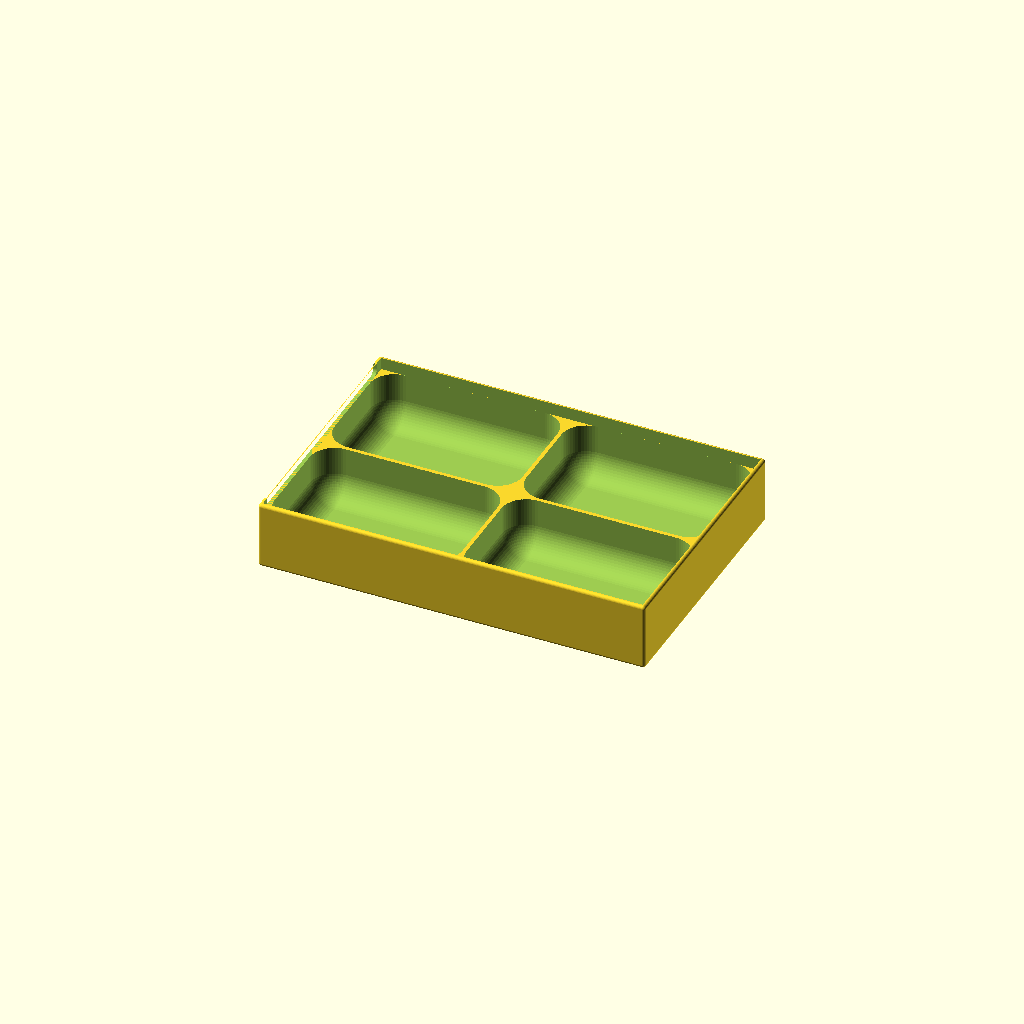
Cell 1: rendered with the file's own defaults.
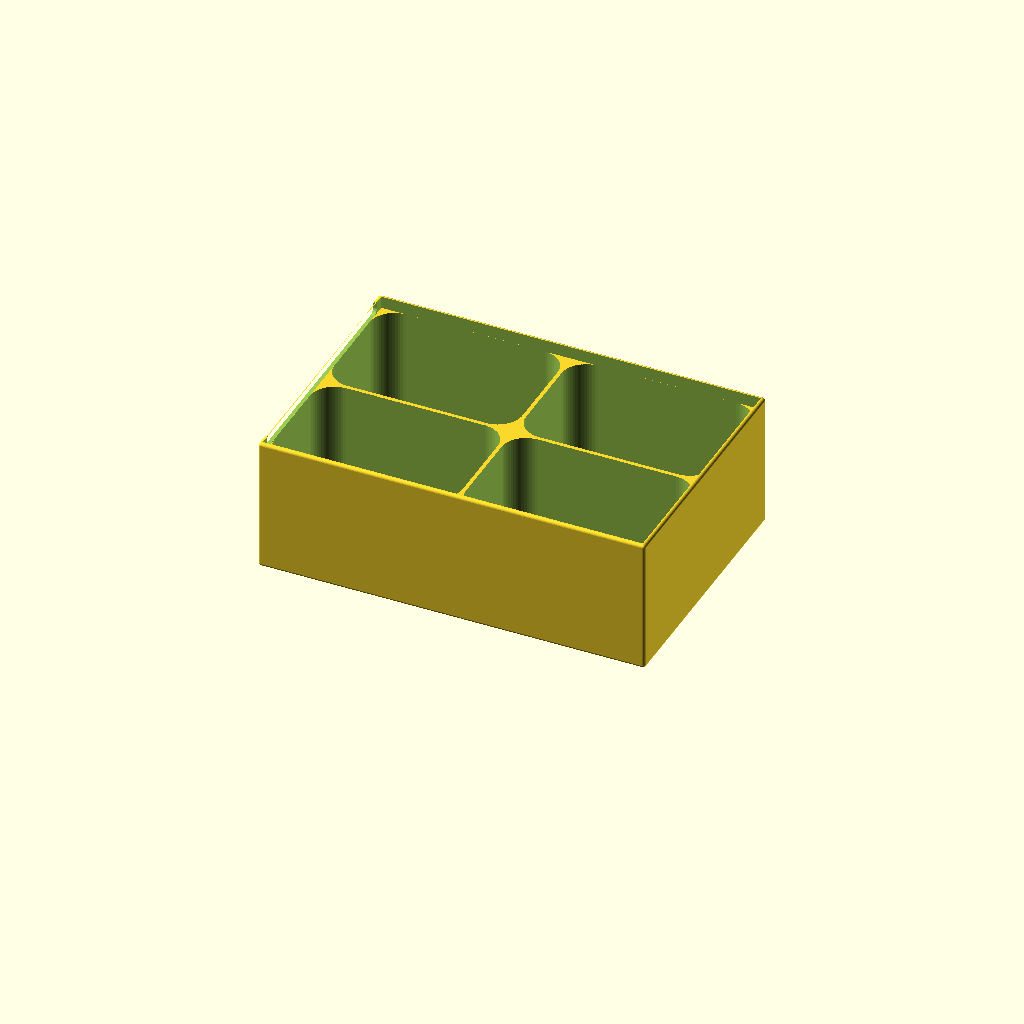
Cell 2: z_size = 44 (everything else at default).
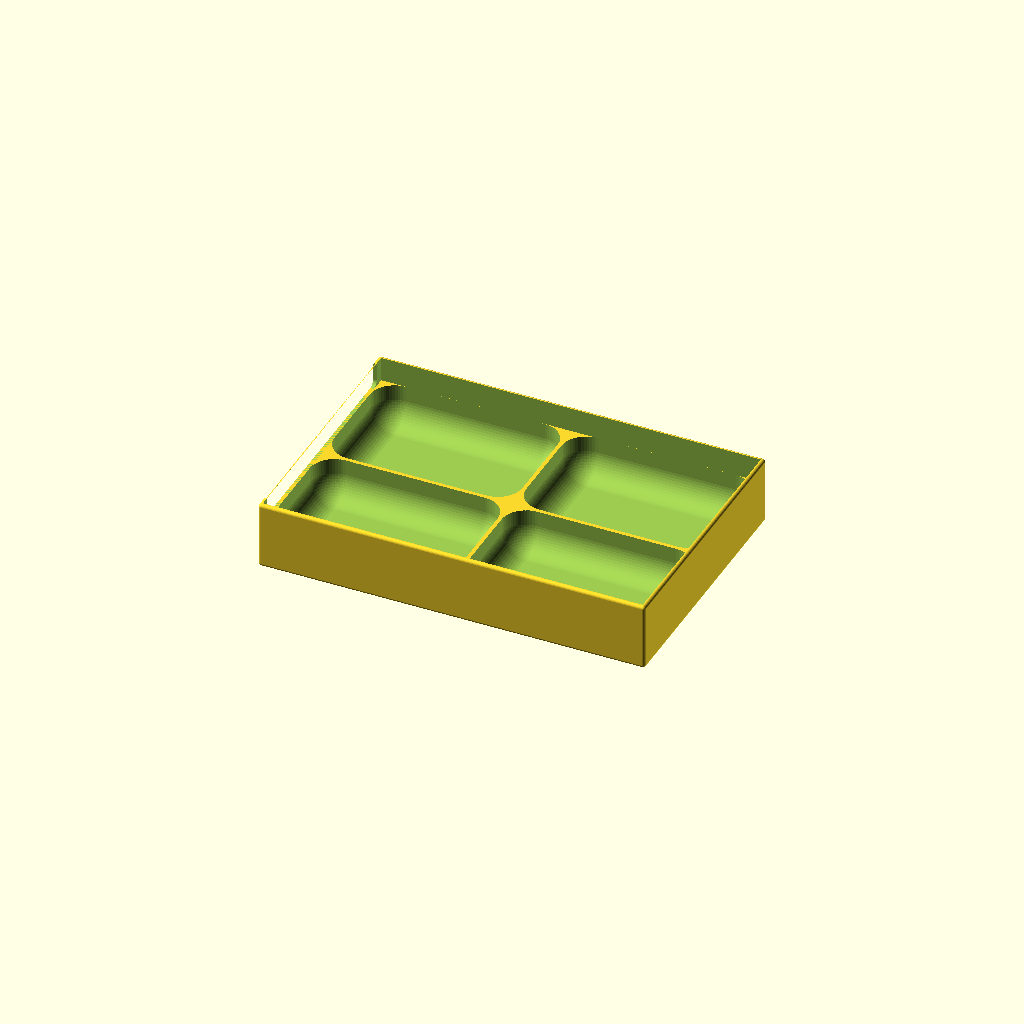
Cell 3: the same model with RailHeight = 8.
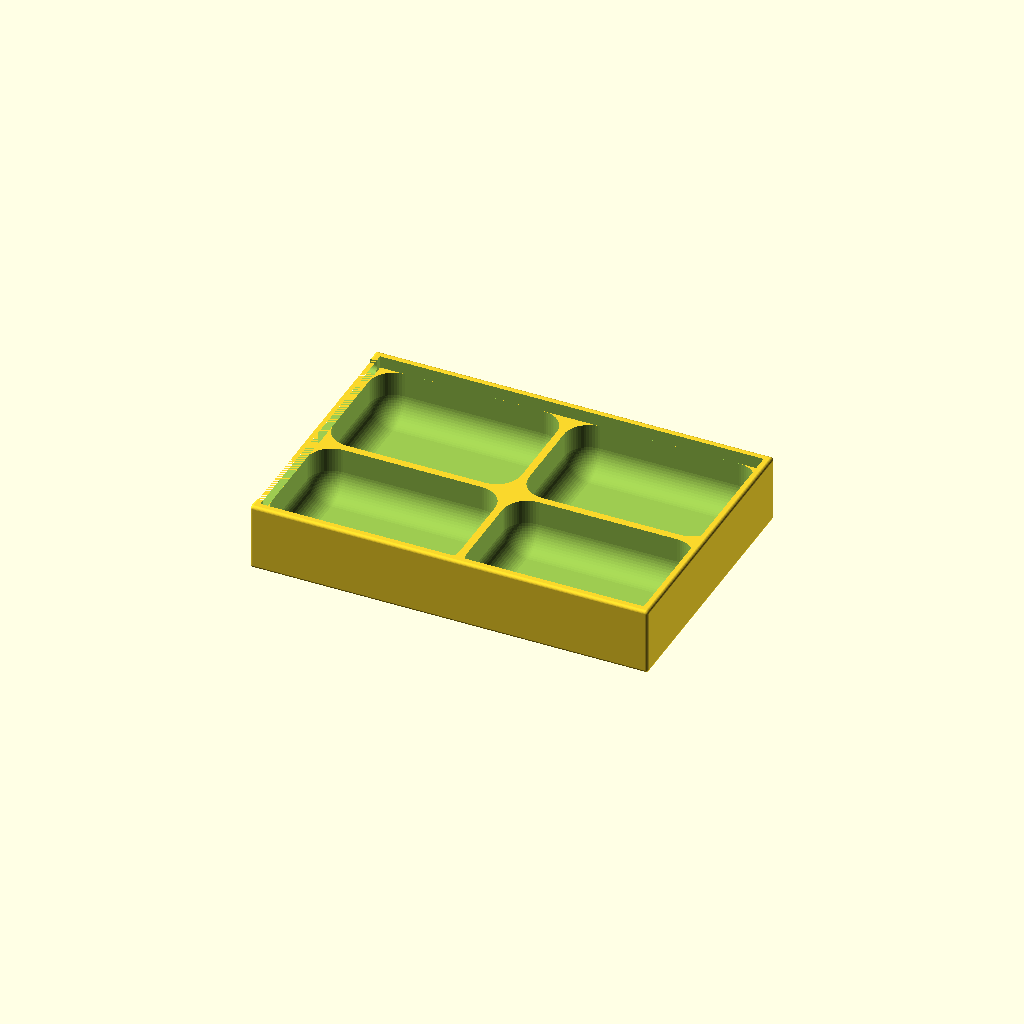
Cell 4 — gWT set to 2.4, the other parameters unchanged.
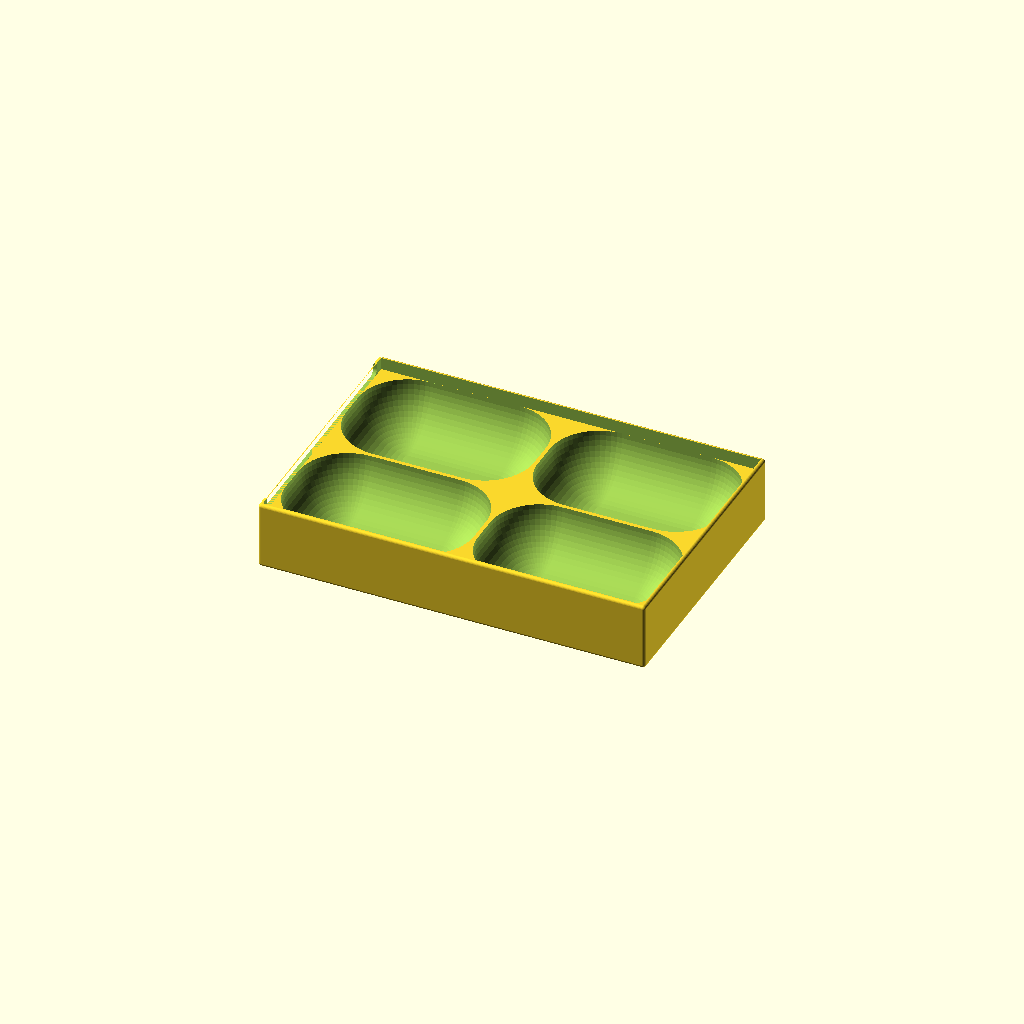
Cell 5: the same model with ipR = 16.
All cells are drawn from one camera (rotation 55°, 0°, 25°, orthographic, colour scheme Cornfield), so only the parameter changes between them.
OpenSCAD source file Smartphone Inc/PlayerTray.scad:
$fn=60; 

/* [Global] */
x_sizes = [61, 61];
y_sizes = [40.5, 40.5];
z_size = 22;
RailHeight = 4.0; 

/* [Design Tweaks] */
OpeningRatio = 0.9; 
gWT = 1.2;
ipR = 8;
// The radius for the bottom corners of the cutout
BottomCornerRadius = 2.0;

/* [Hidden] */
TotalZ = z_size;
AdjBoxHeight = TotalZ - RailHeight;

function SumList(list, start, end) = (start == end) ? 0 : list[start] + SumList(list, start+1, end);
TotalX = SumList(x_sizes,0,len(x_sizes)) + gWT*(len(x_sizes)+1);
TotalY = SumList(y_sizes,0,len(y_sizes)) + gWT*2 + gWT*(len(y_sizes)-1);

module RCube(x,y,z,ipR=ipR) {
    translate([-x/2,-y/2,0]) hull(){
      translate([ipR,ipR,ipR]) sphere(ipR);
      translate([x-ipR,ipR,ipR]) sphere(ipR);
      translate([ipR,y-ipR,ipR]) sphere(ipR);
      translate([x-ipR,y-ipR,ipR]) sphere(ipR);
      translate([ipR,ipR,z-ipR]) sphere(ipR);
      translate([x-ipR,ipR,z-ipR]) sphere(ipR);
      translate([ipR,y-ipR,z-ipR]) sphere(ipR);
      translate([x-ipR,y-ipR,z-ipR]) sphere(ipR);
    }  
} 

module box () {
  // 1. MAIN CONTAINER BODY
  difference() {    
    translate ([0,0,AdjBoxHeight/2]) cube([TotalX,TotalY,AdjBoxHeight], center = true);

    for(nX=[0:len(x_sizes)-1]) {
      for(nY=[0:len(y_sizes)-1]) {
          xOffset = SumList(x_sizes,0,nX) + gWT*(nX+1) + x_sizes[nX]/2 - TotalX/2;
          yOffset = SumList(y_sizes,0,nY) + gWT*(nY+1) + y_sizes[nY]/2 - TotalY/2;
          translate([xOffset,yOffset,gWT]) RCube(x_sizes[nX], y_sizes[nY] ,AdjBoxHeight+20);
      }
    }
  }

  // 2. TOP RAIL SECTION
  translate([0, 0, AdjBoxHeight]) {
    difference() {
        // The solid ring
        translate([0,0,RailHeight/2]) 
            difference() {
                cube([TotalX, TotalY, RailHeight], center = true);
                cube([TotalX - (gWT*2), TotalY - (gWT*2), RailHeight + 0.1], center = true);
            }
        
        // 3. RECTANGULAR CUTOUT WITH ROUNDED BOTTOM CORNERS
        opening_width = TotalY * OpeningRatio;
        r = BottomCornerRadius;

        translate([-TotalX/2, 0, 0])
        hull() {
            // Bottom rounded corners (Spheres)
            // These create the curve at the base of the notch
            translate([-gWT, -(opening_width/2 - r), r]) rotate([0,90,0]) cylinder(h=gWT*4, r=r, center=true);
            translate([-gWT,  (opening_width/2 - r), r]) rotate([0,90,0]) cylinder(h=gWT*4, r=r, center=true);
            
            // Top sharp corners (Cubes/Blocks)
            // By using cubes at the top of the hull, the vertical edges stay straight/sharp
            translate([-gWT*2, -opening_width/2, RailHeight - 0.1]) cube([gWT*4, 0.1, 0.1]);
            translate([-gWT*2,  opening_width/2 - 0.1, RailHeight - 0.1]) cube([gWT*4, 0.1, 0.1]);
        }
    }
  }
} 

// Final Render
intersection() {
    box();
    RCube(TotalX,TotalY,TotalZ,1);
}
Customizer parameters (derived from the source; name, type, default, range or options):
x_sizes: vector, default [61, 61]
y_sizes: vector, default [40.5, 40.5]
z_size: number, default 22
RailHeight: number, default 4
OpeningRatio: number, default 0.9
gWT: number, default 1.2
ipR: number, default 8
BottomCornerRadius: number, default 2
